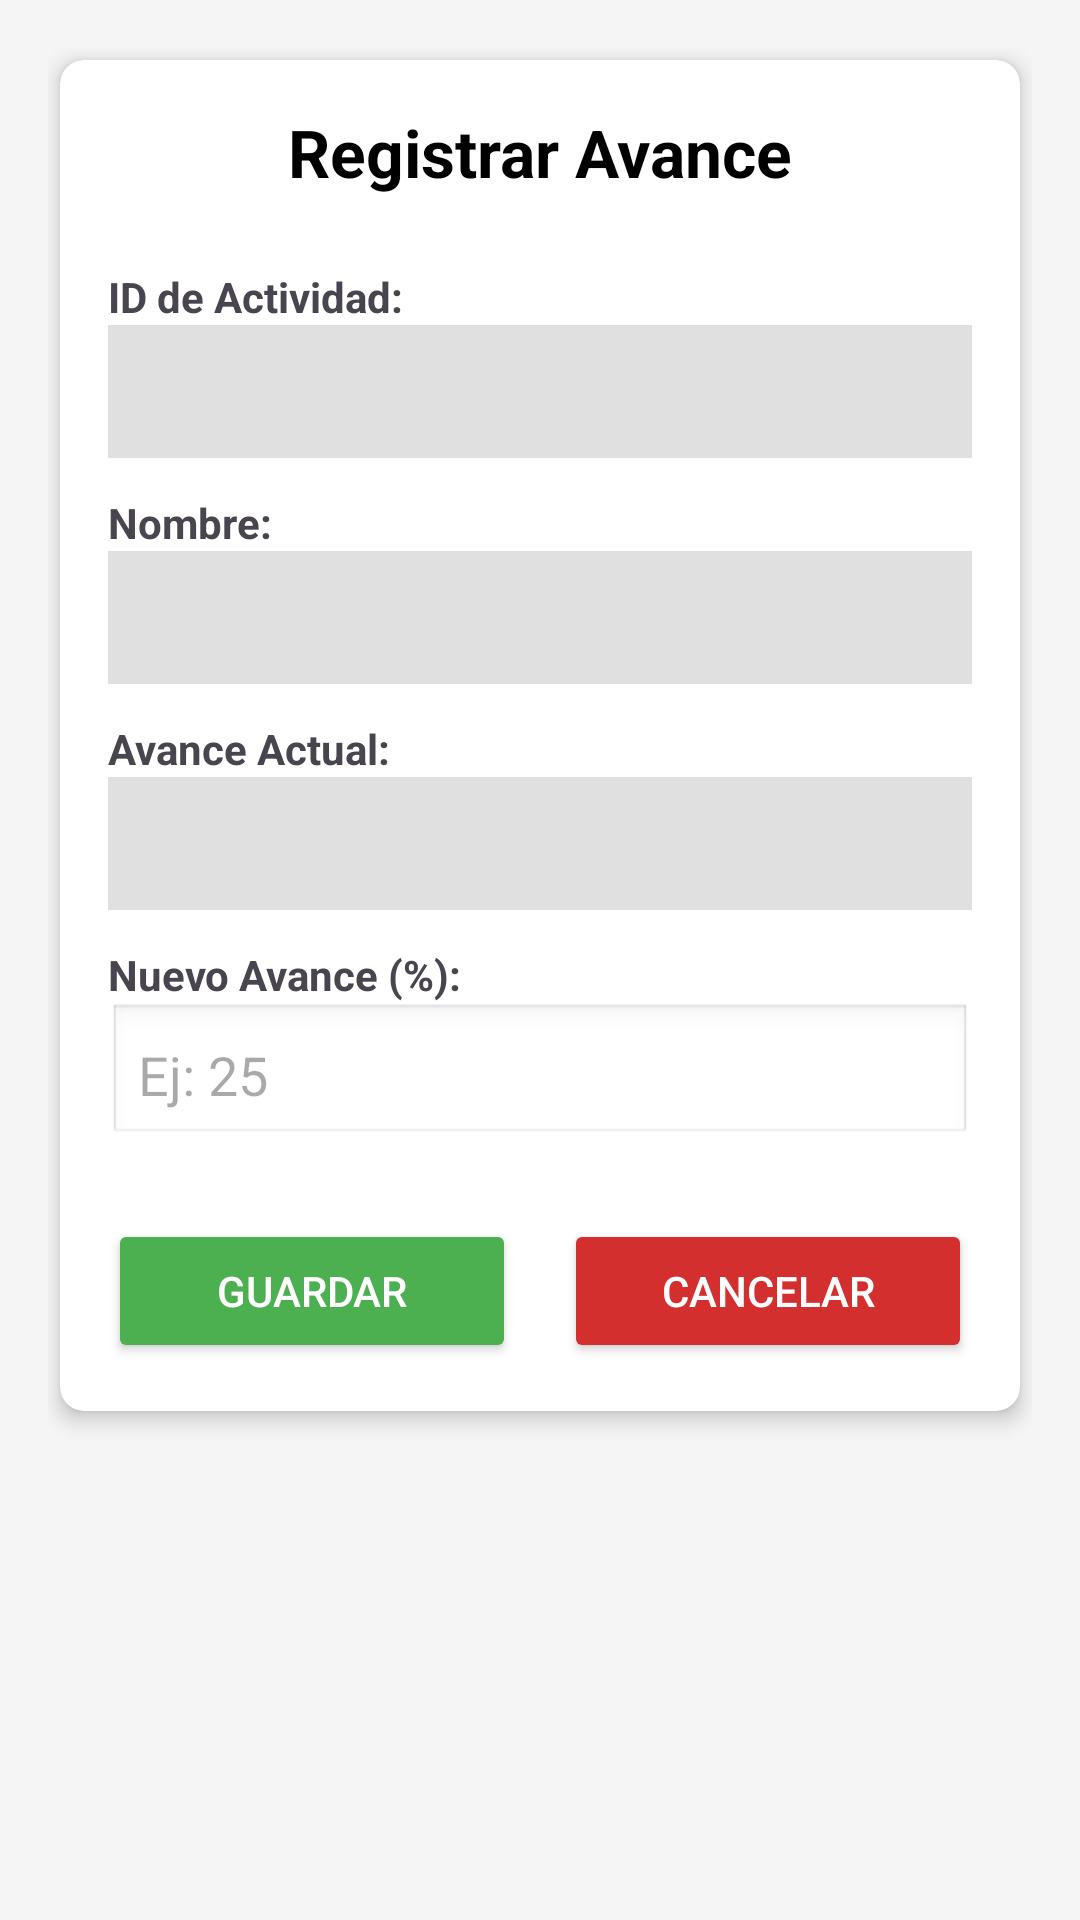

This screen was rendered from an Android layout file. Write that file and the resources it references.
<!-- AndroidManifest.xml: application theme Theme.SistemaBienestarEstudiantil -->
<!-- res/layout/activity_registrar_avance.xml -->
<?xml version="1.0" encoding="utf-8"?>
<ScrollView xmlns:android="http://schemas.android.com/apk/res/android"
    xmlns:app="http://schemas.android.com/apk/res-auto"
    android:layout_width="match_parent"
    android:layout_height="match_parent"
    android:background="#F5F5F5"
    android:padding="16dp">

    <androidx.cardview.widget.CardView
        android:layout_width="match_parent"
        android:layout_height="wrap_content"
        android:layout_margin="4dp"
        app:cardCornerRadius="8dp"
        app:cardElevation="4dp"
        app:contentPadding="16dp">

        <LinearLayout
            android:layout_width="match_parent"
            android:layout_height="wrap_content"
            android:orientation="vertical">

            <TextView
                android:layout_width="wrap_content"
                android:layout_height="wrap_content"
                android:layout_gravity="center_horizontal"
                android:layout_marginBottom="24dp"
                android:text="Registrar Avance"
                android:textColor="#000000"
                android:textSize="22sp"
                android:textStyle="bold" />

            <TextView
                android:layout_width="wrap_content"
                android:layout_height="wrap_content"
                android:text="ID de Actividad:"
                android:textStyle="bold" />

            <EditText
                android:id="@+id/etId"
                android:layout_width="match_parent"
                android:layout_height="wrap_content"
                android:layout_marginBottom="12dp"
                android:background="#E0E0E0"
                android:enabled="false"
                android:padding="10dp"
                android:textColor="#555555" />

            <TextView
                android:layout_width="wrap_content"
                android:layout_height="wrap_content"
                android:text="Nombre:"
                android:textStyle="bold" />

            <EditText
                android:id="@+id/etNombre"
                android:layout_width="match_parent"
                android:layout_height="wrap_content"
                android:layout_marginBottom="12dp"
                android:background="#E0E0E0"
                android:enabled="false"
                android:padding="10dp"
                android:textColor="#555555" />

            <TextView
                android:layout_width="wrap_content"
                android:layout_height="wrap_content"
                android:text="Avance Actual:"
                android:textStyle="bold" />

            <EditText
                android:id="@+id/etAvanceActual"
                android:layout_width="match_parent"
                android:layout_height="wrap_content"
                android:layout_marginBottom="12dp"
                android:background="#E0E0E0"
                android:enabled="false"
                android:padding="10dp"
                android:textColor="#555555" />

            <TextView
                android:layout_width="wrap_content"
                android:layout_height="wrap_content"
                android:text="Nuevo Avance (%):"
                android:textStyle="bold" />

            <EditText
                android:id="@+id/etNuevoAvance"
                android:layout_width="match_parent"
                android:layout_height="wrap_content"
                android:layout_marginBottom="24dp"
                android:background="@android:drawable/edit_text"
                android:hint="Ej: 25"
                android:inputType="number"
                android:padding="10dp" />

            <LinearLayout
                android:layout_width="match_parent"
                android:layout_height="wrap_content"
                android:gravity="center"
                android:orientation="horizontal">

                <Button
                    android:id="@+id/btnGuardar"
                    android:layout_width="0dp"
                    android:layout_height="wrap_content"
                    android:layout_marginEnd="8dp"
                    android:layout_weight="1"
                    android:backgroundTint="#4CAF50"
                    android:text="Guardar"
                    android:textColor="#FFFFFF" />

                <Button
                    android:id="@+id/btnCancelar"
                    android:layout_width="0dp"
                    android:layout_height="wrap_content"
                    android:layout_marginStart="8dp"
                    android:layout_weight="1"
                    android:backgroundTint="#D32F2F"
                    android:text="Cancelar"
                    android:textColor="#FFFFFF" />
            </LinearLayout>

        </LinearLayout>
    </androidx.cardview.widget.CardView>
</ScrollView>
<!-- resources referenced by this layout -->
<resources>
  <style name="Theme.SistemaBienestarEstudiantil" parent="Base.Theme.SistemaBienestarEstudiantil" />
  <style name="Base.Theme.SistemaBienestarEstudiantil" parent="Theme.Material3.DayNight.NoActionBar">
          
          
      </style>
</resources>
